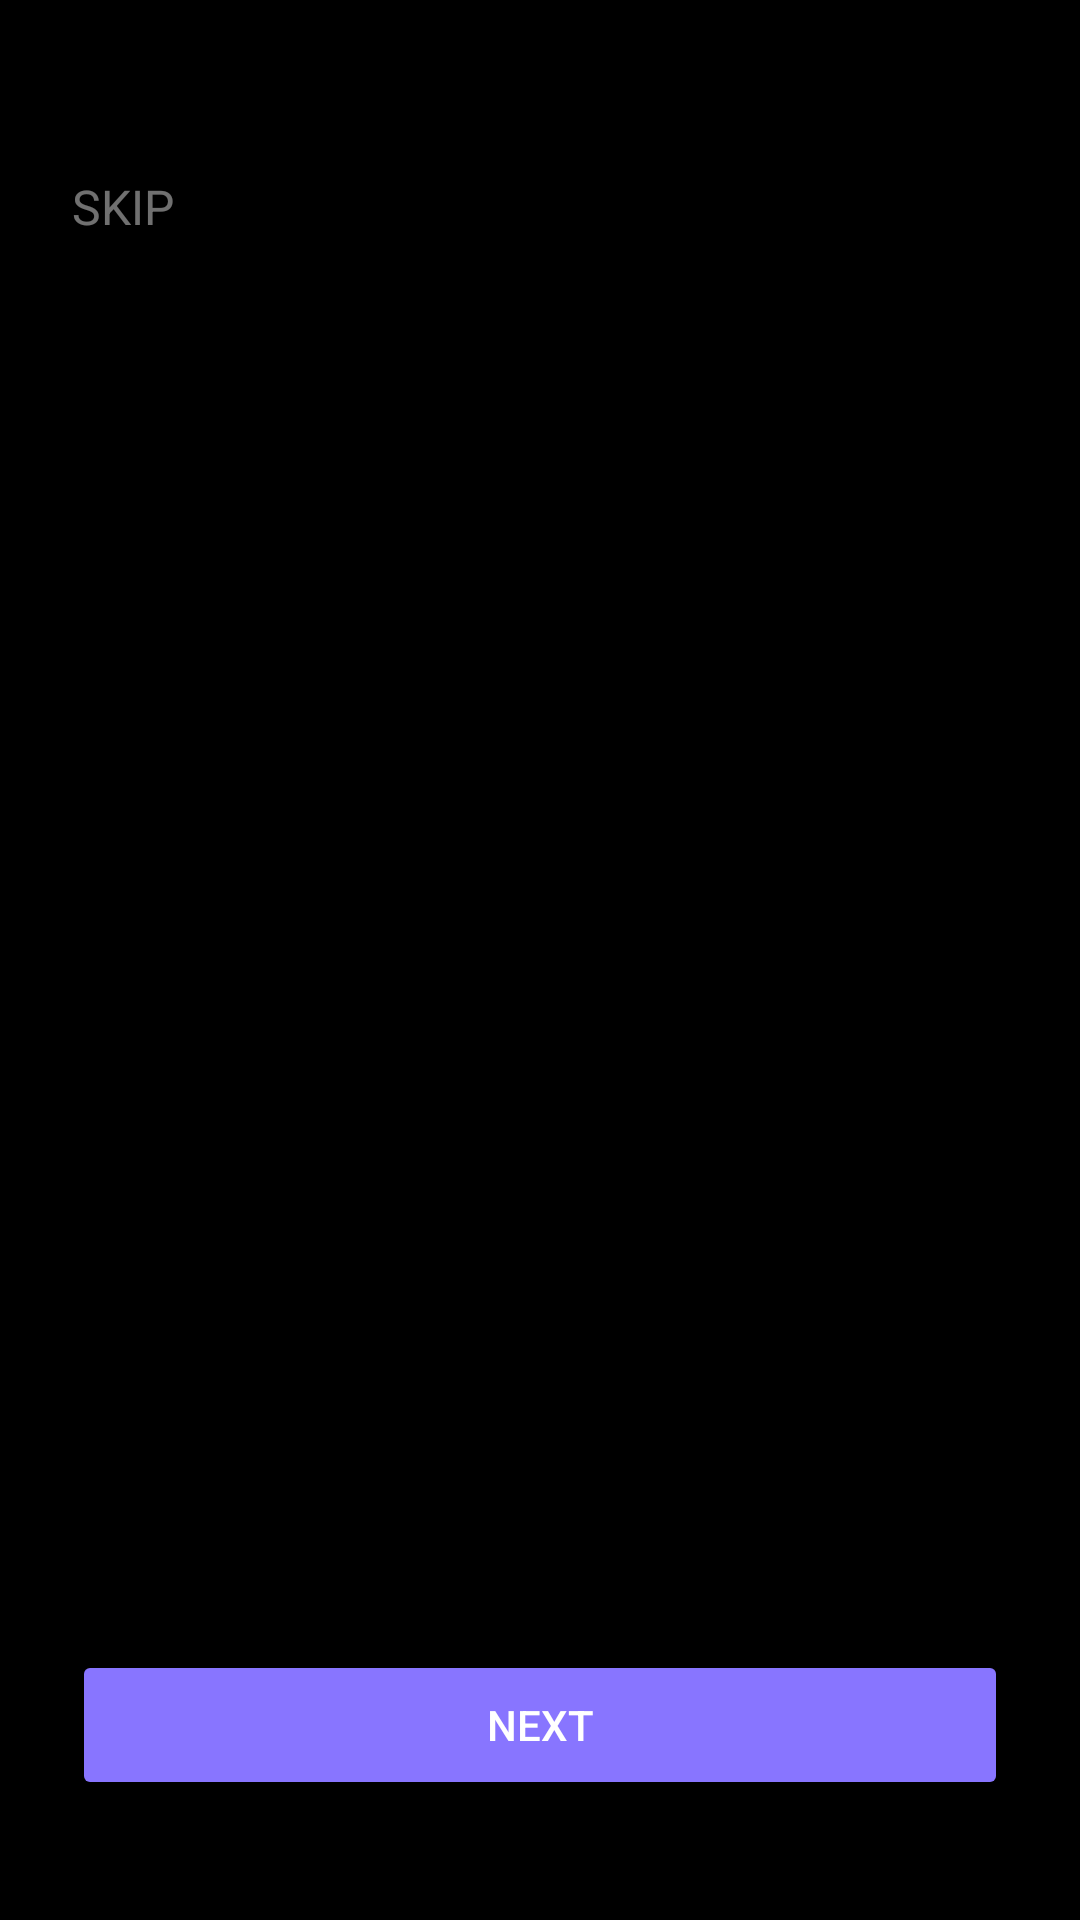

Write the Android layout XML for this screen, with the resource values it uses.
<!-- AndroidManifest.xml: application theme Theme.ToDo -->
<!-- res/layout/activity_onboading.xml -->
<?xml version="1.0" encoding="utf-8"?>
<LinearLayout xmlns:android="http://schemas.android.com/apk/res/android"
    xmlns:app="http://schemas.android.com/apk/res-auto"
    xmlns:tools="http://schemas.android.com/tools"
    android:layout_width="match_parent"
    android:layout_height="match_parent"
    android:background="@color/black"
    android:orientation="vertical"
    tools:context=".OnboardingActivity">

    <LinearLayout
        android:layout_width="match_parent"
        android:layout_height="wrap_content"
        android:orientation="horizontal">

        <TextView
            android:id="@+id/skip"
            android:layout_width="wrap_content"
            android:layout_height="wrap_content"
            android:layout_marginStart="24dp"
            android:layout_marginTop="58dp"
            android:text="@string/skip"
            android:textAppearance="@style/skip" />

    </LinearLayout>

    <FrameLayout
        android:id="@+id/container"
        android:layout_width="match_parent"
        android:layout_height="0dp"
        android:layout_weight="1" />

    <Button
        android:id="@+id/next"
        android:layout_width="match_parent"
        android:layout_height="50dp"
        android:layout_marginHorizontal="24dp"
        android:layout_marginBottom="40dp"
        android:backgroundTint="#8875FF"
        android:text="@string/next"
        android:textColor="@color/white"
        app:cornerRadius="3dp" />

</LinearLayout>
<!-- resources referenced by this layout -->
<resources>
  <color name="black">#FF000000</color>
  <color name="white">#FFFFFFFF</color>
  <string name="next">NEXT</string>
  <string name="skip">SKIP</string>
  <style name="skip">
          <item name="android:textSize">16sp</item>
          <item name="android:textColor">#70FFFFFF</item>
      </style>
  <style name="Theme.ToDo" parent="Base.Theme.ToDo" />
  <style name="Base.Theme.ToDo" parent="Theme.Material3.DayNight.NoActionBar">
          
          
      </style>
</resources>
